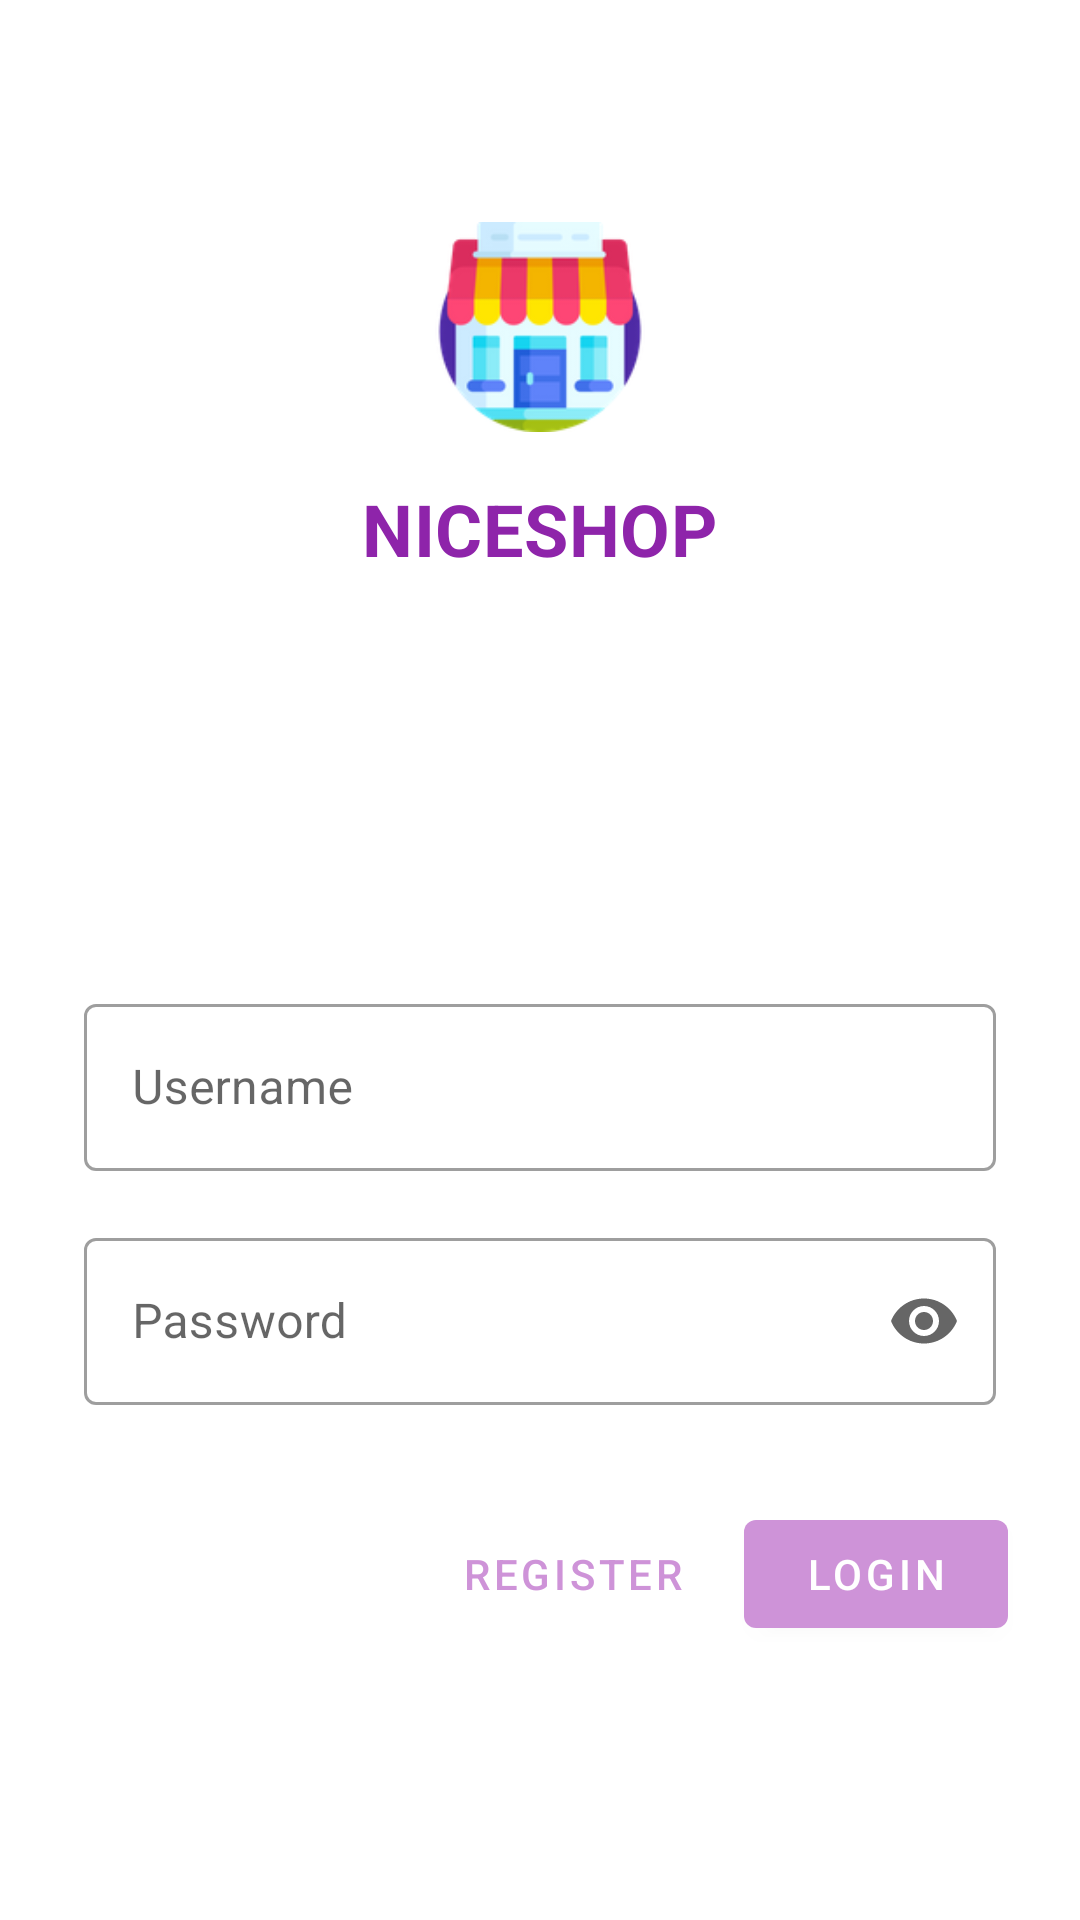

This screen was rendered from an Android layout file. Write that file and the resources it references.
<!-- AndroidManifest.xml: application theme Theme.Niceshop -->
<!-- res/layout/login_fragment.xml -->
<?xml version="1.0" encoding="utf-8"?>
<ScrollView xmlns:android="http://schemas.android.com/apk/res/android"
    xmlns:app="http://schemas.android.com/apk/res-auto"
    xmlns:tools="http://schemas.android.com/tools"
    android:layout_width="match_parent"
    android:layout_height="match_parent"
    tools:context=".LoginFragment"
    >
    <LinearLayout
        android:layout_width="match_parent"
        android:layout_height="wrap_content"
        android:clipChildren="false"
        android:clipToPadding="false"
        android:orientation="vertical"
        android:padding="24dp"
        android:paddingTop="16dp"
        >
        <ImageView
            android:layout_width="70dp"
            android:layout_height="70dp"
            android:layout_gravity="center_horizontal"
            android:layout_marginTop="50dp"
            android:layout_marginBottom="16dp"
            app:srcCompat="@drawable/store_w80" />
        <TextView
            android:layout_width="wrap_content"
            android:layout_height="wrap_content"
            android:layout_gravity="center_horizontal"
            android:layout_marginBottom="132dp"
            android:text="@string/app_name"
            android:textAppearance="@style/TextAppearance.NiceShop.Title"
            />
        <com.google.android.material.textfield.TextInputLayout
            style="@style/Widget.NiceShop.TextInputLayout"
            android:id="@+id/username_text_input"
            android:layout_width="match_parent"
            android:layout_height="wrap_content"
            android:layout_margin="4dp"
            android:hint="@string/login_username"
            app:endIconMode="clear_text"
            >
            <com.google.android.material.textfield.TextInputEditText
                android:id="@+id/username_edit_text"
                android:layout_width="match_parent"
                android:layout_height="wrap_content"
                android:inputType="text"
                android:maxLines="1"
                />
        </com.google.android.material.textfield.TextInputLayout>
        <com.google.android.material.textfield.TextInputLayout
            style="@style/Widget.NiceShop.TextInputLayout"
            android:id="@+id/password_text_input"
            android:layout_width="match_parent"
            android:layout_height="wrap_content"
            android:layout_margin="4dp"
            android:hint="@string/login_password"
            app:endIconMode="password_toggle"
            app:errorEnabled="true"
            >
            <com.google.android.material.textfield.TextInputEditText
                android:id="@+id/password_edit_text"
                android:layout_height="wrap_content"
                android:layout_width="match_parent"
                android:inputType="textPassword"
                />
        </com.google.android.material.textfield.TextInputLayout>
        <RelativeLayout
            android:layout_width="match_parent"
            android:layout_height="wrap_content">
            <com.google.android.material.button.MaterialButton
                android:id="@+id/login_button"
                android:layout_width="wrap_content"
                android:layout_height="wrap_content"
                android:layout_alignParentEnd="true"
                android:layout_alignParentRight="true"
                android:text="@string/login_button"
                style="@style/Widget.MaterialComponents.Button"
                />
            <com.google.android.material.button.MaterialButton
                android:id="@+id/login_register_button"
                android:layout_width="wrap_content"
                android:layout_height="wrap_content"
                android:layout_marginEnd="12dp"
                android:layout_marginRight="12dp"
                android:layout_toStartOf="@+id/login_button"
                android:layout_toLeftOf="@+id/login_button"
                android:text="@string/login_register_button"
                style="@style/Widget.MaterialComponents.Button.TextButton"
                />
        </RelativeLayout>
    </LinearLayout>
</ScrollView>
<!-- resources referenced by this layout -->
<resources>
  <!-- drawable store_w80: png bitmap (drawable, 13060 bytes) -->
  <string name="app_name">niceshop</string>
  <string name="login_button">Login</string>
  <string name="login_password">Password</string>
  <string name="login_register_button">Register</string>
  <string name="login_username">Username</string>
  <style name="TextAppearance.NiceShop.Title" parent="TextAppearance.MaterialComponents.Headline4">
          <item name="textAllCaps">true</item>
          <item name="android:textStyle">bold</item>
          <item name="android:textColor">?attr/colorSecondaryVariant</item>
          <item name="android:textSize">24dp</item>
      </style>
  <style name="Widget.NiceShop.TextInputLayout" parent="Widget.MaterialComponents.TextInputLayout.OutlinedBox">
          <item name="hintTextAppearance">@style/TextAppearance.NiceShop.TextInputLayout.HintText</item>
          <item name="hintTextColor">?attr/colorSecondary</item>
          <item name="android:paddingBottom">8dp</item>
      </style>
  <style name="Theme.Niceshop" parent="Theme.MaterialComponents.DayNight.NoActionBar">
          
          <item name="colorPrimary">@color/purple_200</item>
          <item name="colorPrimaryDark">@color/purple_300</item>
          <item name="colorPrimaryVariant">@color/purple_100</item>
          <item name="colorOnPrimary">@color/white</item>
          
          <item name="colorSecondary">@color/purple_500</item>
          <item name="colorSecondaryVariant">@color/purple_600</item>
          <item name="colorOnSecondary">@color/black</item>
          
          <item name="android:statusBarColor" tools:targetApi="l">?attr/colorPrimaryDark</item>
          
      </style>
  <style name="TextAppearance.NiceShop.TextInputLayout.HintText" parent="TextAppearance.MaterialComponents.Subtitle2">
          <item name="android:textColor">?attr/colorSecondary</item>
      </style>
  <color name="purple_200">#ce93d8</color>
  <color name="purple_300">#9c64a6</color>
  <color name="purple_100">#e1bee7</color>
  <color name="white">#ffffff</color>
  <color name="purple_500">#9c27b0</color>
  <color name="purple_600">#8e24aa</color>
  <color name="black">#000000</color>
</resources>
